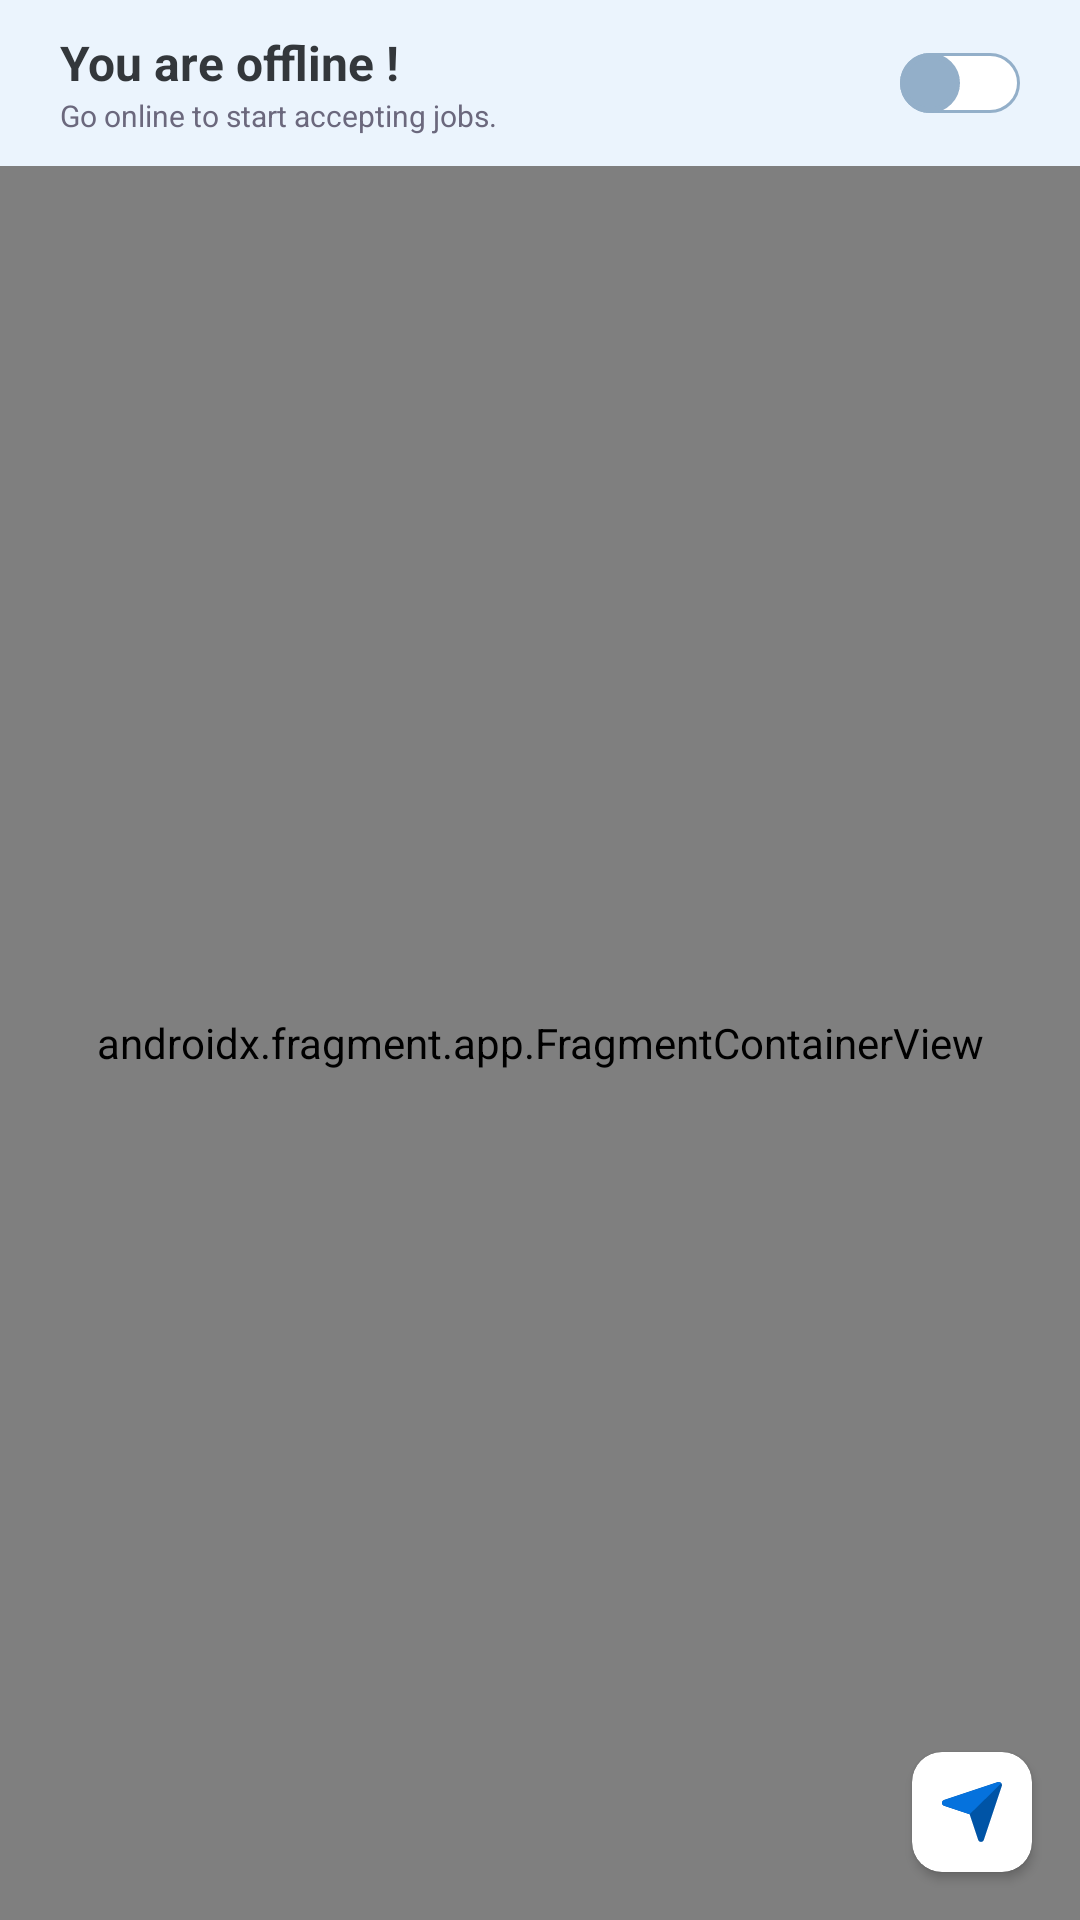

Reconstruct the res/layout file that produces this screen, plus the resources it refers to.
<!-- AndroidManifest.xml: application theme Theme.Zajil -->
<!-- res/layout/fragment_home.xml -->
<?xml version="1.0" encoding="utf-8"?>
<RelativeLayout xmlns:android="http://schemas.android.com/apk/res/android"
    xmlns:app="http://schemas.android.com/apk/res-auto"
    android:layout_width="match_parent"
    android:layout_height="match_parent"
    android:fitsSystemWindows="true"
    android:orientation="vertical">

    <include
        android:id="@+id/includedOffline"
        layout="@layout/home_offline_online"
        android:layout_width="match_parent"
        android:layout_height="wrap_content" />

    <androidx.fragment.app.FragmentContainerView
        android:id="@+id/map"
        android:name="com.google.android.gms.maps.SupportMapFragment"
        android:layout_width="match_parent"
        android:layout_height="match_parent"
        android:layout_below="@id/includedOffline" />

    <androidx.cardview.widget.CardView
        android:id="@+id/cvMyLocation"
        android:layout_width="wrap_content"
        android:layout_height="wrap_content"
        android:layout_alignParentEnd="true"
        android:layout_alignParentBottom="true"
        android:layout_margin="16dp"
        app:cardCornerRadius="10dp">

        <ImageView
            android:layout_width="wrap_content"
            android:layout_height="wrap_content"
            android:padding="10dp"
            android:src="@drawable/my_location_primary" />

    </androidx.cardview.widget.CardView>


</RelativeLayout>
<!-- res/layout/home_offline_online.xml (included above) -->
<?xml version="1.0" encoding="utf-8"?>
<RelativeLayout xmlns:android="http://schemas.android.com/apk/res/android"
    xmlns:app="http://schemas.android.com/apk/res-auto"
    xmlns:tools="http://schemas.android.com/tools"
    android:layout_width="match_parent"
    android:layout_height="wrap_content"
    android:background="@color/home"
    android:paddingHorizontal="@dimen/dimen20"
    android:paddingVertical="@dimen/dimen10">

    <LinearLayout
        android:layout_width="wrap_content"
        android:layout_height="wrap_content"
        android:orientation="vertical">

        <TextView
            android:id="@+id/tvOnlineOffline"
            style="@style/poppins_bold_700_16sp_white"
            android:layout_width="wrap_content"
            android:layout_height="wrap_content"
            android:text="@string/you_are_offline"
            android:textColor="@color/textBlack"
            android:textStyle="bold" />

        <TextView
            android:id="@+id/tvDescription"
            style="@style/poppins_regular_400_16sp_dark_grey"
            android:layout_width="wrap_content"
            android:layout_height="wrap_content"
            android:text="@string/go_online_to_start_accepting_jobs"
            android:textColor="@color/textLightBlack"
            android:textSize="10sp" />

    </LinearLayout>

    <androidx.appcompat.widget.SwitchCompat
        android:id="@+id/switchOnlineOffline"
        android:layout_width="wrap_content"
        android:layout_height="wrap_content"
        android:layout_alignParentEnd="true"
        android:layout_centerVertical="true"
        android:checked="false"
        android:thumb="@drawable/thumb_selector"
        app:track="@drawable/track_selector"
        tools:ignore="UseSwitchCompatOrMaterialXml" />

</RelativeLayout>
<!-- resources referenced by this layout -->
<resources>
  <color name="home">#EBF4FD</color>
  <color name="textBlack">#33373B</color>
  <color name="textLightBlack">#6B687D</color>
  <dimen name="dimen10">10dp</dimen>
  <dimen name="dimen20">20dp</dimen>
  <!-- drawable thumb_selector (drawable) -->
  <?xml version="1.0" encoding="utf-8"?>
  <selector xmlns:android="http://schemas.android.com/apk/res/android">
      <item android:state_checked="false">
          <shape android:shape="oval">
              <solid android:color="@color/switchStrokeUnselected" />
              <size android:width="20dp" android:height="20dp" />
              <stroke android:width="2dp" android:color="@color/switchStrokeUnselected" />
          </shape> 
      </item>
  
      <item android:state_checked="true">
          <shape android:shape="oval">
              <solid android:color="@color/switchStrokeSelected" />
              <size android:width="20dp" android:height="20dp" />
              <stroke android:width="2dp" android:color="@color/switchStrokeSelected" />
          </shape> 
      </item>
  
  </selector>
  <!-- drawable track_selector (drawable) -->
  <?xml version="1.0" encoding="utf-8"?>
  <selector xmlns:android="http://schemas.android.com/apk/res/android">
  
      <item android:state_checked="true">
          <shape android:shape="rectangle">
              <size android:width="36dp" android:height="20dp" />
              <solid android:width="1dp" android:color="@android:color/white" />
              <stroke android:width="1dp" android:color="@color/switchStrokeSelected" />
              <corners android:radius="18dp" />
          </shape>
      </item>
  
      <item android:state_checked="false">
          <shape android:shape="rectangle">
              <size android:width="36dp" android:height="20dp" />
              <solid android:width="1dp" android:color="@android:color/white" />
              <stroke android:width="1dp" android:color="@color/switchStrokeUnselected" />
              <corners android:radius="18dp" />
          </shape>
      </item>
  
  </selector>
  <string name="go_online_to_start_accepting_jobs">Go online to start accepting jobs.</string>
  <string name="you_are_offline">You are offline !</string>
  <style name="poppins_bold_700_16sp_white">
          <item name="fontFamily">@font/poppins_bold</item>
          <item name="android:textSize">16sp</item>
          <item name="android:textColor">@color/white</item>
      </style>
  <style name="poppins_regular_400_16sp_dark_grey">
          <item name="fontFamily">@font/poppins_regular</item>
          <item name="android:textSize">16sp</item>
          <item name="android:textColor">@color/dark_grey</item>
      </style>
  <style name="Theme.Zajil" parent="Base.Theme.Zajil" />
  <color name="switchStrokeUnselected">#93AFC9</color>
  <color name="switchStrokeSelected">#11B803</color>
  <color name="white">#FFFFFFFF</color>
  <color name="dark_grey">#6B687D</color>
  <style name="Base.Theme.Zajil" parent="Theme.AppCompat.DayNight.NoActionBar">
          
          
          <item name="android:windowDisablePreview">true</item>
          <item name="android:windowTranslucentStatus">true</item>
          <item name="android:windowLightStatusBar">true</item>
          <item name="colorPrimary">@color/primary</item>
          <item name="colorPrimaryDark">@color/primary</item>
          <item name="android:statusBarColor">@color/primary</item>
      </style>
  <color name="primary">#0054A6</color>
</resources>
